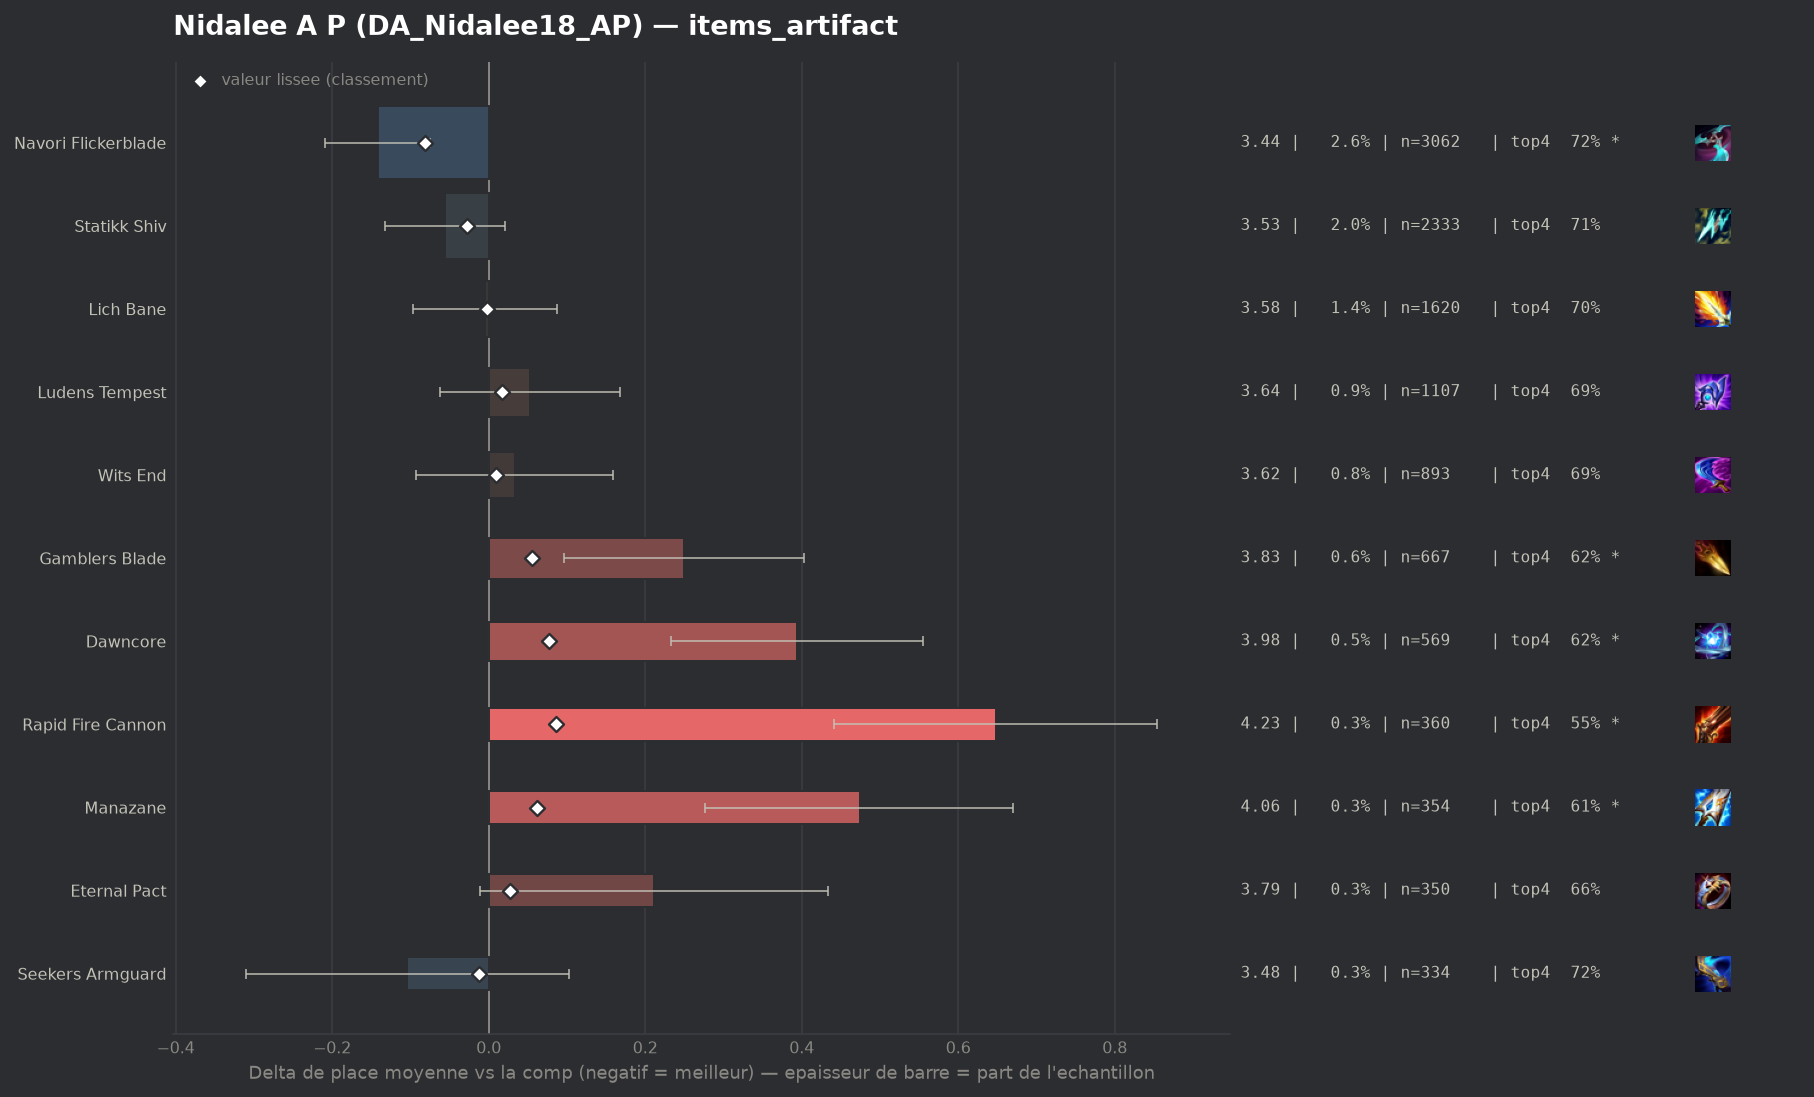

The file beside this chart, header and first rows:
group, label, n, share, avg_place, shrunk_avg, score, d_avg, d_avg_pess, impact, d_top4, win, top2, top4, sd, z, p, significant
populaire, Navori Flickerblade, 3062, 0.02616, 3.441, 3.502, -0.081, -0.142, -0.075, 0.0021, 0.0258, 0.1613, 0.3779, 0.7182, 1.869, -4.15, 3e-05, True
populaire, Statikk Shiv, 2333, 0.01993, 3.527, 3.555, -0.028, -0.056, 0.0, 0.0006, 0.0132, 0.1539, 0.3506, 0.7055, 1.874, -1.42, 0.1549, False
pepite, Seekers Armguard, 334, 0.002854, 3.479, 3.57, -0.013, -0.104, 0.0, 0.0, 0.0232, 0.1557, 0.3772, 0.7156, 1.915, -0.99, 0.322, False
populaire, Lich Bane, 1620, 0.01384, 3.578, 3.581, -0.002, -0.005, 0.0, 0.0, 0.0058, 0.1407, 0.3358, 0.6981, 1.88, -0.11, 0.9119, False
, Artifact Talisman Of Ascension, 88, 0.0007519, 3.727, 3.588, 0.005, 0.144, 0.0, -0.0, -0.056, 0.1591, 0.3182, 0.6364, 1.905, 0.71, 0.4776, False
, Silvermere Dawn, 61, 0.0005212, 3.852, 3.59, 0.007, 0.269, 0.0, -0.0, -0.0366, 0.1148, 0.2459, 0.6557, 1.782, 1.18, 0.2377, False
, Titanic Hydra, 64, 0.0005468, 3.828, 3.59, 0.007, 0.245, 0.0, -0.0, -0.083, 0.1406, 0.3438, 0.6094, 2.02, 0.97, 0.3317, False
populaire, Wits End, 893, 0.00763, 3.616, 3.592, 0.009, 0.033, 0.0, -0.0001, -0.0003, 0.1456, 0.3415, 0.692, 1.909, 0.51, 0.6076, False
, Hellfire Hatchet, 65, 0.0005554, 4.0, 3.594, 0.011, 0.417, 0.0, -0.0, -0.0308, 0.0923, 0.2308, 0.6615, 1.945, 1.73, 0.08403, False
populaire, Ludens Tempest, 1107, 0.009458, 3.636, 3.6, 0.017, 0.053, 0.0, -0.0002, -0.0067, 0.1436, 0.3442, 0.6856, 1.95, 0.9, 0.3682, False
, Deaths Defiance, 61, 0.0005212, 4.426, 3.604, 0.021, 0.843, 0.303, -0.0, -0.2005, 0.0984, 0.1967, 0.4918, 2.154, 3.06, 0.00223, True
, Zhonyas Paradox, 185, 0.001581, 3.93, 3.608, 0.025, 0.347, 0.063, -0.0, -0.0599, 0.1189, 0.2703, 0.6324, 1.97, 2.39, 0.01675, True
, Gold Collector, 146, 0.001247, 4.034, 3.609, 0.026, 0.451, 0.128, -0.0, -0.0964, 0.1301, 0.2603, 0.5959, 1.995, 2.73, 0.00629, True
populaire, Eternal Pact, 350, 0.00299, 3.794, 3.61, 0.027, 0.211, 0.0, -0.0001, -0.0323, 0.1486, 0.3457, 0.66, 2.116, 1.87, 0.06206, False
, Infinity Force, 350, 0.00299, 3.8, 3.611, 0.028, 0.217, 0.013, -0.0001, -0.0638, 0.1429, 0.2886, 0.6286, 1.943, 2.09, 0.03697, True
, Blighting Jewel, 144, 0.00123, 4.229, 3.62, 0.037, 0.646, 0.335, -0.0, -0.1576, 0.0833, 0.2222, 0.5347, 1.903, 4.07, 5e-05, True
, Fishbones, 160, 0.001367, 4.438, 3.638, 0.055, 0.855, 0.56, -0.0001, -0.1361, 0.0563, 0.1688, 0.5563, 1.896, 5.7, 0.0, True
populaire, Gamblers Blade, 667, 0.005699, 3.832, 3.638, 0.055, 0.249, 0.096, -0.0003, -0.0731, 0.1379, 0.3178, 0.6192, 2.018, 3.18, 0.00147, True
populaire, Manazane, 354, 0.003025, 4.056, 3.645, 0.062, 0.474, 0.277, -0.0002, -0.0793, 0.0678, 0.2373, 0.613, 1.88, 4.73, 0.0, True
, Mittens, 334, 0.002854, 4.189, 3.659, 0.076, 0.606, 0.399, -0.0002, -0.1085, 0.0838, 0.2186, 0.5838, 1.928, 5.73, 0.0, True
populaire, Dawncore, 569, 0.004861, 3.977, 3.66, 0.077, 0.394, 0.233, -0.0004, -0.0737, 0.1037, 0.2619, 0.6186, 1.956, 4.8, 0.0, True
populaire, Rapid Fire Cannon, 360, 0.003076, 4.231, 3.669, 0.086, 0.648, 0.441, -0.0003, -0.1396, 0.0861, 0.2389, 0.5528, 1.996, 6.15, 0.0, True
